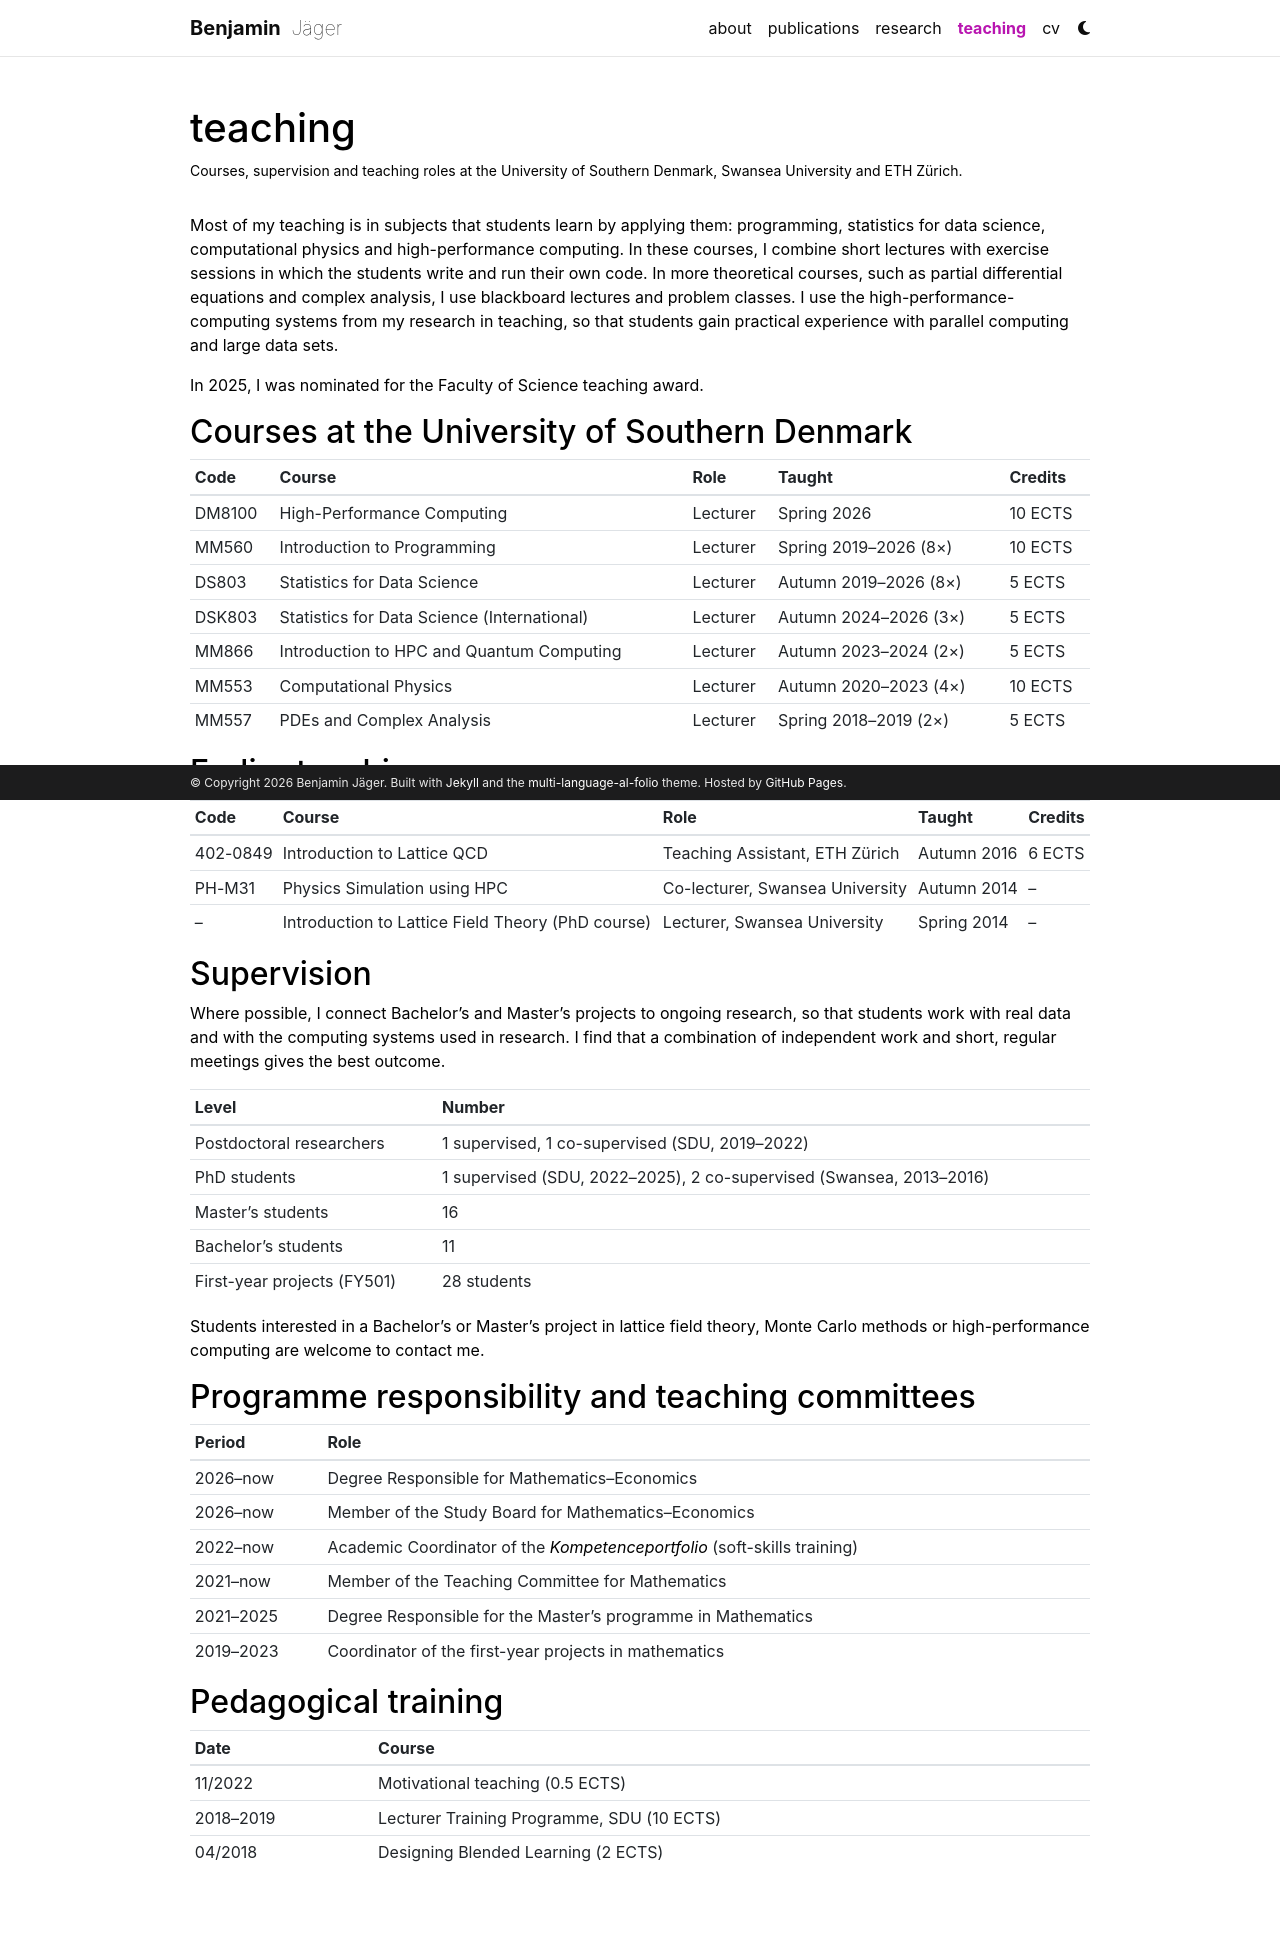

repository: Bennijaeger/bennijaeger.github.io · page: teaching/index.html · generator: jekyll

---
layout: page
title: titles.teaching
description: descriptions.teaching
permalink: /teaching/
nav: true
nav_order: 4
---

Most of my teaching is in subjects that students learn by applying them: programming, statistics for data science, computational physics and high-performance computing. In these courses, I combine short lectures with exercise sessions in which the students write and run their own code. In more theoretical courses, such as partial differential equations and complex analysis, I use blackboard lectures and problem classes. I use the high-performance-computing systems from my research in teaching, so that students gain practical experience with parallel computing and large data sets.

In 2025, I was nominated for the Faculty of Science teaching award.

## Courses at the University of Southern Denmark

| Code                 | Course                                      | Role     | Taught                | Credits |
| :------------------- | :------------------------------------------ | :------- | :-------------------- | :------ |
| DM8100               | High-Performance Computing                  | Lecturer | Spring 2026           | 10 ECTS |
| MM560                | Introduction to Programming                 | Lecturer | Spring 2019–2026 (8×) | 10 ECTS |
| DS803                | Statistics for Data Science                 | Lecturer | Autumn 2019–2026 (8×) | 5 ECTS  |
| DSK803               | Statistics for Data Science (International) | Lecturer | Autumn 2024–2026 (3×) | 5 ECTS  |
| MM866                | Introduction to HPC and Quantum Computing   | Lecturer | Autumn 2023–2024 (2×) | 5 ECTS  |
| MM553                | Computational Physics                       | Lecturer | Autumn 2020–2023 (4×) | 10 ECTS |
| MM557                | PDEs and Complex Analysis                   | Lecturer | Spring 2018–2019 (2×) | 5 ECTS  |
{: .table .table-sm}

## Earlier teaching

| Code                 | Course                                            | Role                            | Taught      | Credits |
| :------------------- | :------------------------------------------------ | :------------------------------ | :---------- | :------ |
| 402-0849             | Introduction to Lattice QCD                       | Teaching Assistant, ETH Zürich  | Autumn 2016 | 6 ECTS  |
| PH-M31               | Physics Simulation using HPC                      | Co-lecturer, Swansea University | Autumn 2014 | –       |
| –                    | Introduction to Lattice Field Theory (PhD course) | Lecturer, Swansea University    | Spring 2014 | –       |
{: .table .table-sm}

## Supervision

Where possible, I connect Bachelor's and Master's projects to ongoing research, so that students work with real data and with the computing systems used in research. I find that a combination of independent work and short, regular meetings gives the best outcome.

| Level                       | Number                                                              |
| :-------------------------- | :------------------------------------------------------------------ |
| Postdoctoral researchers    | 1 supervised, 1 co-supervised (SDU, 2019–2022)                      |
| PhD students                | 1 supervised (SDU, 2022–2025), 2 co-supervised (Swansea, 2013–2016) |
| Master's students           | 16                                                                  |
| Bachelor's students         | 11                                                                  |
| First-year projects (FY501) | 28 students                                                         |
{: .table .table-sm}

Students interested in a Bachelor's or Master's project in lattice field theory, Monte Carlo methods or high-performance computing are welcome to contact me.

## Programme responsibility and teaching committees

| Period               | Role                                                                     |
| :------------------- | :----------------------------------------------------------------------- |
| 2026–now             | Degree Responsible for Mathematics–Economics                             |
| 2026–now             | Member of the Study Board for Mathematics–Economics                      |
| 2022–now             | Academic Coordinator of the _Kompetenceportfolio_ (soft-skills training) |
| 2021–now             | Member of the Teaching Committee for Mathematics                         |
| 2021–2025            | Degree Responsible for the Master's programme in Mathematics             |
| 2019–2023            | Coordinator of the first-year projects in mathematics                    |
{: .table .table-sm}

## Pedagogical training

| Date                 | Course                                     |
| :------------------- | :----------------------------------------- |
| 11/2022              | Motivational teaching (0.5 ECTS)           |
| 2018–2019            | Lecturer Training Programme, SDU (10 ECTS) |
| 04/2018              | Designing Blended Learning (2 ECTS)        |
{: .table .table-sm}
